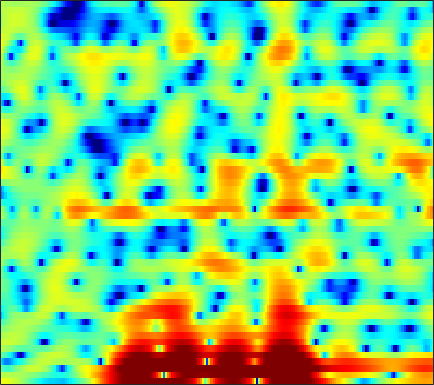

The data file committed next to this chart (first rows):
4.5007, 4.3907, 4.1999, 3.9487, 3.7249, 3.3765, 2.9758, 2.632, 2.1057, 1.5272, 0.88215, 0.35624, -0.383, -1.1586, -1.7685, -2.6031, -3.3881, -3.9568, -4.6915, -5.3905, -5.9875, -6.3305, -6.6824, -6.8613
2.054, 2.078, 2.075, 2.047, 2.002, 1.928, 1.836, 1.758, 1.628, 1.477, 1.295, 1.133, 0.8864, 0.6205, 0.3968, 0.07061, -0.2946, -0.5837, -1.002, -1.449, -1.918, -2.284, -2.762, -3.227
-1.333, -2.1, -2.826, -3.016, -2.767, -2.059, -1.192, -0.5175, 0.3249, 1.064, 1.659, 2.033, 2.424, 2.711, 2.842, 2.922, 2.87, 2.75, 2.471, 2.041, 1.44, 0.854, -0.1324, -1.415
-6.25, -8.184, -10.08, -10.19, -9.334, -7.953, -6.757, -6.025, -5.128, -4.2, -3.209, -2.446, -1.394, -0.4187, 0.2446, 1.029, 1.659, 2.033, 2.406, 2.629, 2.723, 2.709, 2.592, 2.394
-0.8838, -1.553, -2.497, -3.581, -4.515, -6.048, -8.213, -10.47, -15.34, -20.79, -14.34, -10.27, -6.59, -4.074, -2.644, -1.164, -0.0405, 0.6307, 1.323, 1.861, 2.268, 2.493, 2.725, 2.886
1.819, 1.667, 1.376, 0.9869, 0.6407, 0.1409, -0.4043, -0.7893, -1.234, -1.503, -1.595, -1.575, -1.466, -1.341, -1.282, -1.277, -1.345, -1.42, -1.512, -1.515, -1.349, -1.117, -0.6485, -0.0784
2.593, 2.759, 2.889, 2.916, 2.882, 2.77, 2.589, 2.416, 2.126, 1.765, 1.335, 0.9483, 0.3199, -0.4818, -1.246, -2.557, -4.339, -6.149, -9.63, -15.71, -22.51, -14.94, -9.203, -5.869
1.41, 1.705, 2.03, 2.265, 2.393, 2.484, 2.499, 2.453, 2.314, 2.084, 1.759, 1.441, 0.9169, 0.2675, -0.3032, -1.181, -2.18, -2.967, -3.965, -4.738, -5.08, -5.013, -4.551, -3.884
-0.3795, 0.01738, 0.502, 0.929, 1.202, 1.5, 1.72, 1.836, 1.915, 1.914, 1.832, 1.717, 1.505, 1.224, 0.9732, 0.5959, 0.1835, -0.1407, -0.5819, -0.9975, -1.38, -1.651, -1.964, -2.265
-2.775, -2.118, -1.257, -0.454, 0.08253, 0.6758, 1.131, 1.386, 1.636, 1.799, 1.897, 1.936, 1.953, 1.931, 1.9, 1.822, 1.693, 1.552, 1.294, 0.9256, 0.4313, -0.04181, -0.8368, -1.839
-7.695, -5.436, -3.179, -1.586, -0.7258, 0.07247, 0.5396, 0.7202, 0.7752, 0.6999, 0.6065, 0.5896, 0.7231, 1.028, 1.341, 1.81, 2.264, 2.537, 2.757, 2.783, 2.565, 2.211, 1.453, 0.2903
-5.569, -4.367, -3.019, -2.062, -1.631, -1.436, -1.669, -2.147, -3.222, -4.867, -7.111, -8.94, -9.768, -7.482, -5.208, -2.607, -0.6036, 0.5624, 1.76, 2.583, 3.088, 3.279, 3.297, 3.086
-2.853, -2.707, -2.595, -2.639, -2.8, -3.251, -4.005, -4.755, -6.059, -7.707, -9.638, -10.92, -11.34, -9.723, -7.861, -5.415, -3.268, -1.898, -0.376, 0.8412, 1.78, 2.316, 2.852, 3.197
-1.635, -1.744, -2.038, -2.506, -2.975, -3.77, -4.734, -5.569, -6.765, -7.896, -8.751, -9.036, -8.83, -7.921, -6.886, -5.283, -3.635, -2.437, -0.9749, 0.2887, 1.345, 2.003, 2.694, 3.2
-0.4491, -0.6986, -1.175, -1.857, -2.495, -3.551, -4.893, -6.154, -8.299, -11.3, -15.85, -20.93, -18.88, -12.65, -9.46, -6.301, -3.862, -2.375, -0.7143, 0.6346, 1.734, 2.397, 3.103, 3.589
-0.1589, -0.5259, -1.131, -1.838, -2.443, -3.318, -4.295, -5.103, -6.281, -7.525, -8.611, -8.992, -8.583, -7.208, -5.893, -4.129, -2.524, -1.44, -0.1683, 0.9169, 1.821, 2.393, 3, 3.432
-0.7182, -1.418, -2.49, -3.556, -4.257, -4.893, -5.098, -5.025, -4.779, -4.471, -4.13, -3.841, -3.403, -2.903, -2.491, -1.916, -1.329, -0.8744, -0.2573, 0.3946, 1.066, 1.56, 2.177, 2.711
-0.4777, -1.806, -4.307, -8.142, -12.48, -16.21, -10.49, -7.285, -4.512, -2.765, -1.671, -1.159, -0.7973, -0.7409, -0.885, -1.253, -1.786, -2.192, -2.488, -2.251, -1.432, -0.5811, 0.6249, 1.721
1.271, 0.5442, -0.7087, -2.134, -3.039, -3.431, -2.696, -1.743, -0.4729, 0.5124, 1.121, 1.306, 1.198, 0.6303, -0.1461, -1.784, -4.393, -7.457, -15.31, -19.01, -8.884, -5.399, -2.48, -0.5574
1.254, 1.321, 1.339, 1.33, 1.349, 1.469, 1.682, 1.88, 2.144, 2.328, 2.368, 2.265, 1.902, 1.259, 0.5759, -0.6212, -2.066, -3.211, -4.502, -5.127, -5.025, -4.689, -4.269, -3.99
-0.2067, 0.2832, 0.8633, 1.374, 1.713, 2.102, 2.431, 2.629, 2.823, 2.917, 2.883, 2.774, 2.49, 2.055, 1.636, 0.9688, 0.1976, -0.4269, -1.3, -2.22, -3.245, -4.16, -5.755, -8.125
-2.871, -1.93, -0.8292, 0.104, 0.6999, 1.358, 1.877, 2.185, 2.486, 2.669, 2.731, 2.7, 2.569, 2.323, 2.068, 1.644, 1.115, 0.6532, -0.04893, -0.8606, -1.804, -2.629, -3.904, -5.349
-5.46, -4.023, -2.495, -1.313, -0.5915, 0.1909, 0.8022, 1.167, 1.541, 1.799, 1.956, 2.002, 1.985, 1.879, 1.744, 1.491, 1.174, 0.8966, 0.4725, 0.001706, -0.5136, -0.9126, -1.428, -1.885
-4.513, -3.6, -2.575, -1.746, -1.23, -0.6377, -0.1267, 0.2036, 0.5793, 0.8724, 1.074, 1.168, 1.199, 1.154, 1.079, 0.9382, 0.7728, 0.637, 0.4451, 0.2354, 0.01293, -0.152, -0.3581, -0.523
-1.609, -1.525, -1.5, -1.491, -1.457, -1.292, -0.9614, -0.6218, -0.1203, 0.3262, 0.6231, 0.7326, 0.7193, 0.5565, 0.3843, 0.167, 0.03032, 0.006756, 0.07776, 0.1714, 0.2169, 0.169, -0.02105, -0.3027
1.658, 0.9474, -0.3625, -2.093, -3.483, -4.676, -3.939, -2.532, -0.6644, 0.6963, 1.426, 1.559, 1.212, 0.2549, -0.8081, -2.351, -3.069, -2.528, -1.021, 0.4025, 1.256, 1.474, 1.139, -0.03735
0.9976, 0.08068, -1.61, -4.158, -6.831, -10.29, -8.137, -5.103, -2.103, -0.2762, 0.6375, 0.782, 0.2394, -1.244, -3.157, -7.158, -10.56, -7.748, -3.303, -0.5314, 1.049, 1.643, 1.777, 1.21
-3.737, -3.929, -4.122, -4.27, -4.3, -4.114, -3.602, -3.048, -2.242, -1.538, -1.079, -0.9262, -0.9955, -1.302, -1.625, -1.995, -2.054, -1.816, -1.222, -0.494, 0.1689, 0.5607, 0.9327, 1.179
-10.41, -8.667, -6.653, -5.114, -4.226, -3.279, -2.514, -2.02, -1.476, -1.043, -0.7343, -0.5786, -0.4614, -0.4138, -0.3964, -0.3737, -0.3044, -0.2089, -0.0415, 0.1633, 0.3848, 0.5635, 0.8044, 1.055
-9.578, -7.468, -5.125, -3.449, -2.51, -1.589, -0.9328, -0.5647, -0.2018, 0.03706, 0.1934, 0.2721, 0.3425, 0.3861, 0.4116, 0.435, 0.4366, 0.4243, 0.3926, 0.3351, 0.2681, 0.2232, 0.1968, 0.2471
-0.08268, -0.01369, 0.2503, 0.5704, 0.7787, 0.9856, 1.077, 1.062, 0.9576, 0.7778, 0.5702, 0.4289, 0.3032, 0.2667, 0.2838, 0.3404, 0.3627, 0.3109, 0.1167, -0.2518, -0.7964, -1.304, -1.993, -2.492
4.647, 4.266, 3.811, 3.416, 3.132, 2.742, 2.271, 1.825, 1.057, 0.09287, -1.021, -1.822, -2.519, -2.472, -2.009, -1.202, -0.5279, -0.2522, -0.3044, -0.9041, -2.167, -3.658, -6.631, -11.03
6.047, 5.26, 4.29, 3.513, 3.063, 2.585, 2.083, 1.575, 0.5274, -1.192, -4.088, -7.688, -19.04, -12.89, -6.884, -2.857, -0.6686, 0.2666, 0.7786, 0.5616, -0.3413, -1.466, -3.521, -5.753
3.346, 1.448, -1.301, -3.148, -3.032, -1.732, -0.5053, 0.02878, 0.2208, -0.1652, -0.9555, -1.645, -2.236, -1.875, -1.059, 0.2831, 1.443, 2.063, 2.553, 2.665, 2.444, 2.094, 1.461, 0.7453
0.1242, -2.268, -6.518, -10.21, -8.827, -5.318, -2.91, -1.754, -0.8016, -0.2858, -0.0195, 0.09735, 0.2802, 0.5581, 0.8377, 1.258, 1.681, 1.957, 2.231, 2.378, 2.377, 2.28, 2.035, 1.657
1.052, 0.2371, -0.7677, -1.456, -1.684, -1.645, -1.402, -1.193, -0.9618, -0.7951, -0.6924, -0.6177, -0.4924, -0.3297, -0.1708, 0.07641, 0.3524, 0.5742, 0.8481, 1.073, 1.233, 1.304, 1.321, 1.242
2.492, 2.143, 1.628, 1.103, 0.7287, 0.2449, -0.2325, -0.5948, -1.083, -1.573, -2.009, -2.257, -2.461, -2.475, -2.367, -2.083, -1.696, -1.373, -0.9203, -0.4693, -0.034, 0.2665, 0.6147, 0.8863
3.782, 3.543, 3.102, 2.531, 2.014, 1.196, 0.2161, -0.6446, -1.964, -3.466, -5.016, -6.056, -6.92, -6.931, -6.509, -5.709, -4.876, -4.293, -3.53, -2.725, -1.871, -1.213, -0.3524, 0.4263
4.441, 4.236, 3.819, 3.225, 2.64, 1.662, 0.3881, -0.8104, -2.867, -5.675, -9.82, -14.76, -27.09, -16.59, -12.69, -10.1, -8.959, -8.559, -8.175, -7.348, -5.783, -4.309, -2.346, -0.639
3.82, 3.645, 3.312, 2.845, 2.396, 1.646, 0.6694, -0.2342, -1.717, -3.555, -5.643, -7.205, -8.697, -9.101, -9.069, -9.246, -10.33, -12.13, -17.69, -29.73, -12.92, -8.224, -4.223, -1.499
1.491, 1.3, 1.05, 0.8218, 0.6866, 0.4957, 0.2608, 0.01132, -0.4439, -1.027, -1.71, -2.245, -2.905, -3.55, -4.032, -4.74, -5.538, -6.192, -6.823, -6.626, -5.359, -3.966, -2.068, -0.3611
-2.75, -3.269, -3.835, -3.874, -3.465, -2.534, -1.514, -0.8658, -0.2349, 0.1181, 0.2026, 0.1406, -0.09945, -0.4576, -0.7641, -1.197, -1.584, -1.8, -1.879, -1.67, -1.169, -0.6476, 0.1636, 0.9759
-7.398, -9.209, -14.19, -20.23, -12.61, -6.512, -3.01, -1.25, 0.348, 1.313, 1.811, 1.924, 1.777, 1.383, 0.9526, 0.2763, -0.4094, -0.8085, -1.088, -0.9847, -0.5295, -0.06008, 0.6415, 1.299
-6.051, -5.876, -5.941, -5.383, -4.21, -2.048, 0.0001998, 1.259, 2.507, 3.269, 3.596, 3.556, 3.154, 2.309, 1.364, -0.329, -2.551, -4.434, -6.295, -5.755, -3.705, -2.19, -0.6416, 0.3856
-2.042, -1.365, -0.56, 0.2557, 0.8834, 1.754, 2.579, 3.119, 3.663, 3.961, 3.955, 3.741, 3.134, 2.091, 0.9687, -1.109, -4.124, -7.179, -11.34, -9.727, -6.043, -4.094, -2.439, -1.629
0.21, 0.5536, 1.008, 1.448, 1.786, 2.209, 2.588, 2.82, 3.034, 3.116, 3.022, 2.824, 2.356, 1.668, 1.007, -0.05329, -1.189, -1.984, -2.765, -3.077, -3.011, -2.87, -2.775, -2.936
1.044, 1.106, 1.204, 1.313, 1.413, 1.567, 1.743, 1.873, 2.024, 2.113, 2.123, 2.054, 1.858, 1.536, 1.221, 0.7276, 0.1842, -0.2436, -0.7808, -1.262, -1.695, -2.003, -2.44, -2.935
1.373, 1.1, 0.7387, 0.4559, 0.3143, 0.2773, 0.4042, 0.5907, 0.9045, 1.223, 1.497, 1.649, 1.767, 1.754, 1.657, 1.425, 1.061, 0.7246, 0.1929, -0.411, -1.052, -1.535, -2.139, -2.669
1.778, 0.8701, -0.4864, -1.788, -2.493, -2.749, -2.244, -1.584, -0.5987, 0.3472, 1.155, 1.667, 2.199, 2.547, 2.663, 2.621, 2.343, 1.992, 1.309, 0.3895, -0.7273, -1.636, -2.793, -3.65
2.772, 1.024, -2.263, -7.494, -14.19, -14.58, -7.711, -4.983, -2.643, -0.9382, 0.5025, 1.458, 2.535, 3.369, 3.793, 4.04, 3.922, 3.56, 2.698, 1.326, -0.6674, -2.723, -6.519, -11.52
4.059, 2.665, 0.3502, -2.259, -4.014, -5.39, -5.76, -5.922, -6.172, -5.627, -3.616, -1.719, 0.5661, 2.267, 3.155, 3.859, 4.036, 3.829, 3.127, 1.928, 0.2049, -1.44, -4.048, -6.379
4.447, 3.759, 2.649, 1.314, 0.2159, -1.469, -3.623, -5.9, -10.77, -15.53, -8.415, -4.514, -1.143, 0.9804, 2.002, 2.81, 3.07, 2.983, 2.516, 1.732, 0.7118, -0.1226, -1.234, -2.144
3.473, 3.383, 3.072, 2.546, 2.016, 1.18, 0.2148, -0.5113, -1.268, -1.468, -1.003, -0.3661, 0.5694, 1.336, 1.732, 1.949, 1.83, 1.538, 0.8986, 0.0202, -1.03, -1.882, -2.989, -3.989
1.943, 2.384, 2.717, 2.834, 2.794, 2.63, 2.395, 2.212, 2.008, 1.887, 1.844, 1.852, 1.853, 1.761, 1.593, 1.183, 0.5347, -0.1457, -1.295, -2.741, -4.448, -5.86, -7.762, -9.449
1.074, 1.751, 2.397, 2.81, 3.008, 3.14, 3.174, 3.15, 3.068, 2.939, 2.767, 2.597, 2.285, 1.853, 1.413, 0.657, -0.3605, -1.325, -2.944, -5.024, -7.708, -10.28, -14.82, -21.35
1.225, 1.76, 2.319, 2.705, 2.911, 3.091, 3.175, 3.186, 3.137, 3.023, 2.839, 2.641, 2.286, 1.808, 1.346, 0.5576, -0.4607, -1.4, -2.95, -4.889, -7.292, -9.439, -12.73, -16.01
1.776, 2.013, 2.248, 2.418, 2.498, 2.574, 2.608, 2.612, 2.592, 2.535, 2.422, 2.299, 2.074, 1.75, 1.439, 0.8939, 0.1955, -0.4512, -1.487, -2.736, -4.194, -5.384, -7.078, -8.781
2.048, 1.911, 1.704, 1.527, 1.422, 1.323, 1.288, 1.296, 1.338, 1.395, 1.453, 1.494, 1.52, 1.501, 1.451, 1.332, 1.116, 0.8845, 0.4735, -0.07964, -0.7844, -1.413, -2.368, -3.445
